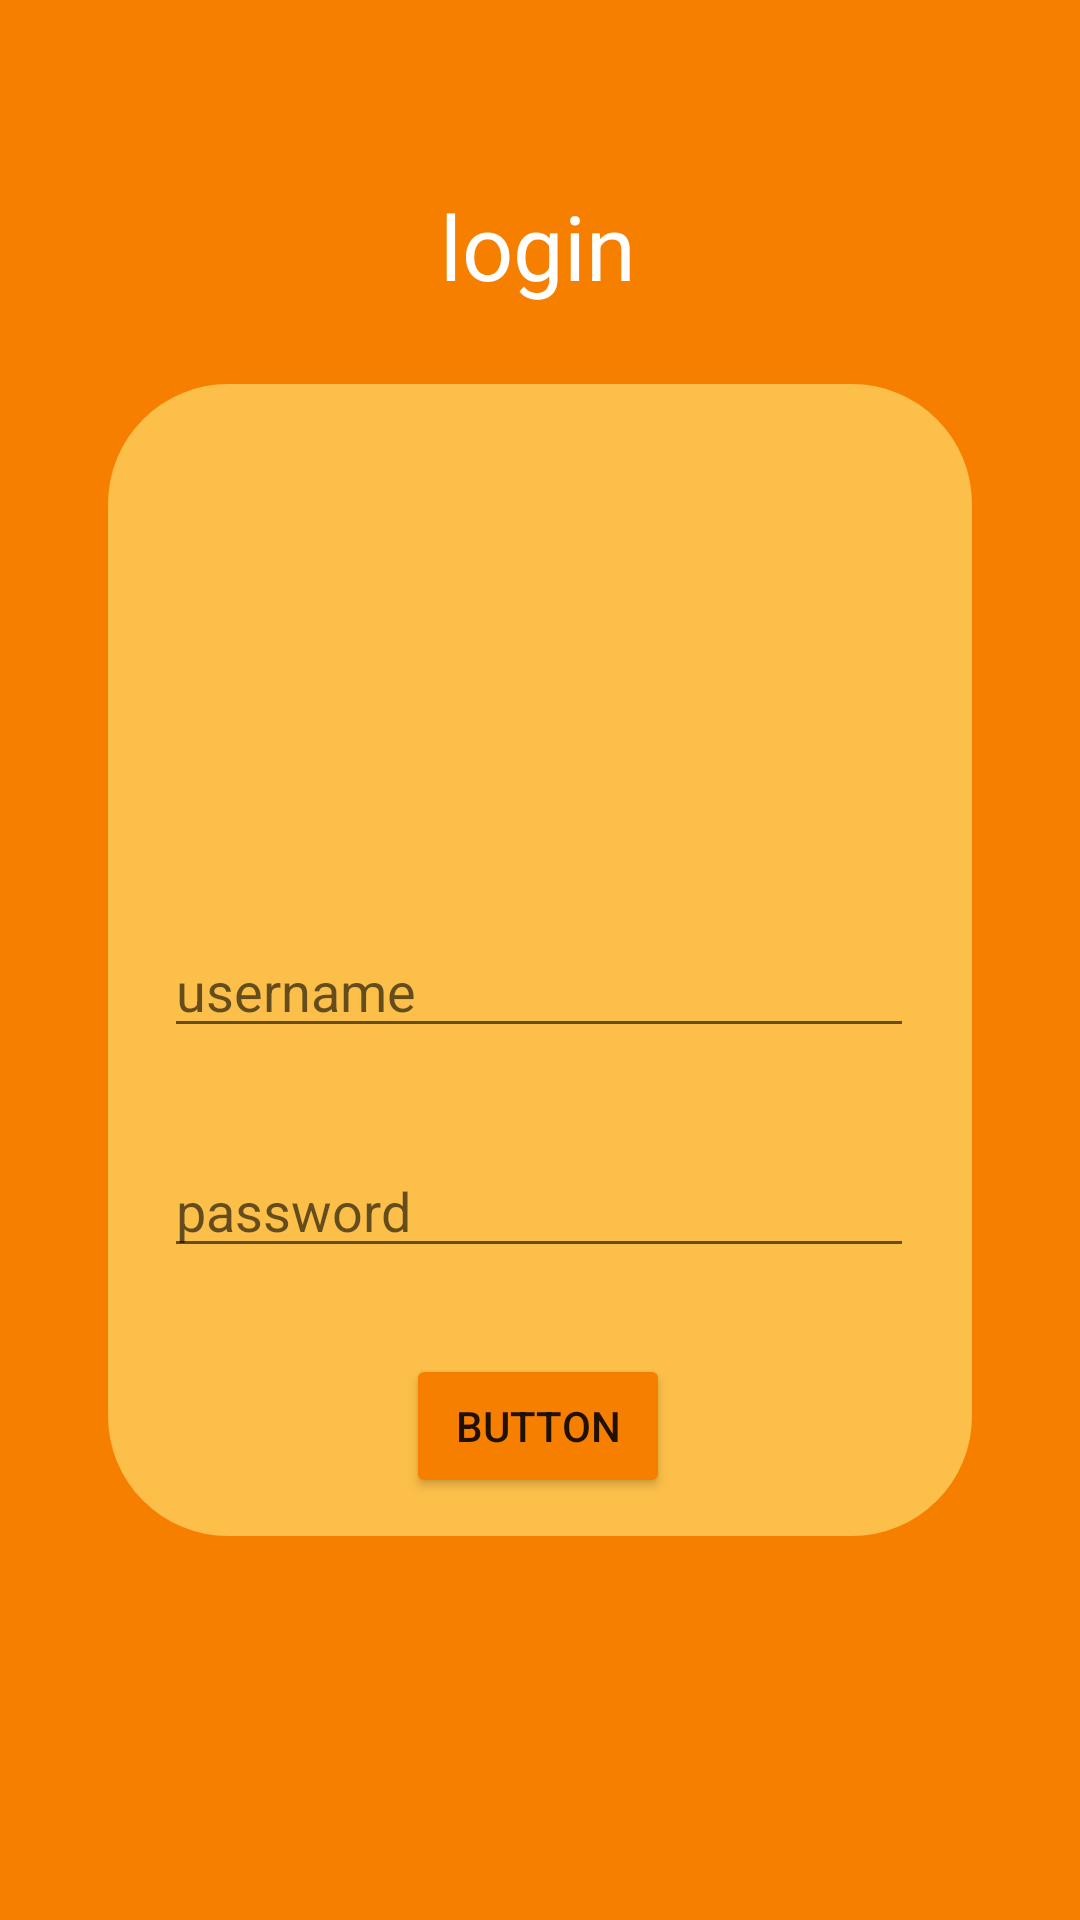

Here is an Android app screen rendered from its layout file. Give the layout XML and the strings, colors and styles it references.
<!-- AndroidManifest.xml: application theme Theme.OurLogin -->
<!-- res/layout/activity_login.xml -->
<?xml version="1.0" encoding="utf-8"?>
<androidx.constraintlayout.widget.ConstraintLayout xmlns:android="http://schemas.android.com/apk/res/android"
    xmlns:app="http://schemas.android.com/apk/res-auto"
    xmlns:tools="http://schemas.android.com/tools"
    android:layout_width="match_parent"
    android:background="#f77f00"
    android:layout_height="match_parent"
    tools:context=".LoginActivity">

    <androidx.constraintlayout.widget.ConstraintLayout
        android:id="@+id/constraintLayout"
        android:layout_width="0dp"
        android:layout_height="0dp"
        android:background="@drawable/box"
        app:layout_constraintBottom_toBottomOf="parent"
        app:layout_constraintEnd_toEndOf="parent"
        app:layout_constraintHeight_percent=".6"
        app:layout_constraintStart_toStartOf="parent"
        app:layout_constraintTop_toTopOf="parent"
        app:layout_constraintWidth_percent=".8">

        <ImageView
            android:id="@+id/imageView"
            android:layout_width="124dp"
            android:layout_height="112dp"
            android:layout_marginTop="36dp"
            app:layout_constraintEnd_toEndOf="parent"
            app:layout_constraintHorizontal_bias="0.497"
            app:layout_constraintStart_toStartOf="parent"
            app:layout_constraintTop_toTopOf="parent"
            app:srcCompat="@drawable/_8606412_orange_slice_isolated_vector_background_icon" />

        <EditText
            android:id="@+id/username"
            android:layout_width="250dp"
            android:layout_height="wrap_content"
            android:layout_marginTop="32dp"

            android:inputType="textPersonName"
            android:hint="username"
            app:layout_constraintEnd_toEndOf="parent"
            app:layout_constraintHorizontal_bias="0.487"
            app:layout_constraintStart_toStartOf="parent"
            app:layout_constraintTop_toBottomOf="@+id/imageView" />

        <EditText
            android:id="@+id/password"
            android:layout_width="250dp"
            android:layout_height="wrap_content"
            android:layout_marginTop="32dp"
            android:inputType="textPersonName"
            android:hint="password"
            app:layout_constraintEnd_toEndOf="parent"
            app:layout_constraintHorizontal_bias="0.487"
            app:layout_constraintStart_toStartOf="parent"
            app:layout_constraintTop_toBottomOf="@+id/username" />

        <Button
            android:id="@+id/login"
            android:backgroundTint="#f77f00"
            android:layout_width="wrap_content"
            android:layout_height="wrap_content"
            android:layout_marginTop="28dp"
            android:text="Button"
            app:layout_constraintBottom_toBottomOf="parent"
            app:layout_constraintEnd_toEndOf="parent"
            app:layout_constraintHorizontal_bias="0.497"
            app:layout_constraintStart_toStartOf="parent"
            app:layout_constraintTop_toBottomOf="@+id/password"
            app:layout_constraintVertical_bias="0.049" />
    </androidx.constraintlayout.widget.ConstraintLayout>

    <TextView
        android:id="@+id/textView"
        android:layout_width="wrap_content"
        android:layout_height="wrap_content"
        android:text="login"
        android:textSize="30sp"
        android:textColor="#fff"
        app:layout_constraintBottom_toBottomOf="parent"
        app:layout_constraintEnd_toEndOf="parent"
        app:layout_constraintHorizontal_bias="0.498"
        app:layout_constraintStart_toStartOf="parent"
        app:layout_constraintTop_toTopOf="parent"
        app:layout_constraintVertical_bias="0.103" />
</androidx.constraintlayout.widget.ConstraintLayout>
<!-- resources referenced by this layout -->
<resources>
  <!-- drawable box (drawable) -->
  <?xml version="1.0" encoding="utf-8"?>
  <shape xmlns:android="http://schemas.android.com/apk/res/android">
  
      <corners android:radius="40dp"/>
      <solid android:color="#fcbf49"/>
  
  </shape>
  <style name="Theme.OurLogin" parent="Theme.MaterialComponents.DayNight.NoActionBar">
          
          <item name="colorPrimary">@color/purple_500</item>
          <item name="colorPrimaryVariant">@color/purple_700</item>
          <item name="colorOnPrimary">@color/white</item>
          
          <item name="colorSecondary">@color/teal_200</item>
          <item name="colorSecondaryVariant">@color/teal_700</item>
          <item name="colorOnSecondary">@color/black</item>
          
          <item name="android:statusBarColor">@color/theme3</item>
          
      </style>
  <color name="purple_500">#FF6200EE</color>
  <color name="purple_700">#FF3700B3</color>
  <color name="white">#FFFFFFFF</color>
  <color name="teal_200">#FF03DAC5</color>
  <color name="teal_700">#FF018786</color>
  <color name="black">#FF000000</color>
  <color name="theme3">#FFA904</color>
</resources>
